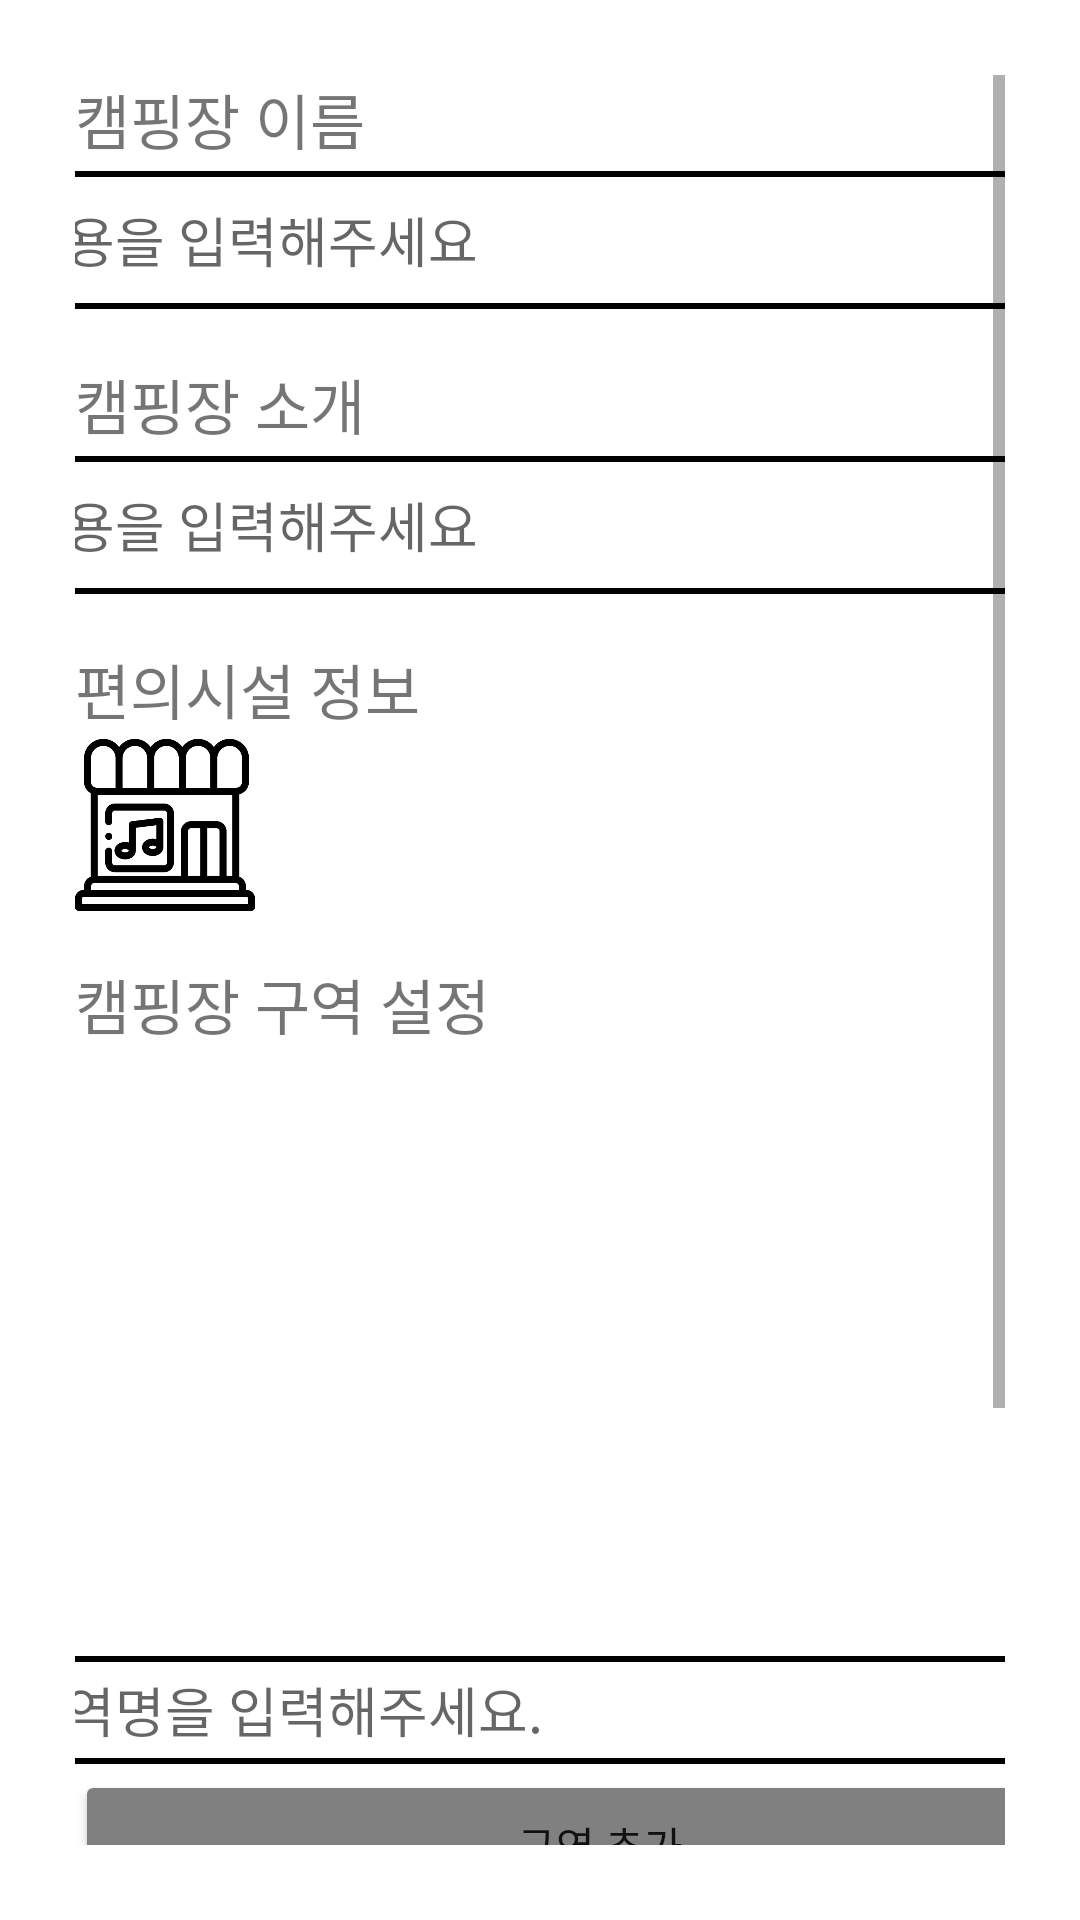

Reconstruct the res/layout file that produces this screen, plus the resources it refers to.
<!-- AndroidManifest.xml: application theme Theme.SWengineering -->
<!-- res/layout/own_create_camping.xml -->
<?xml version="1.0" encoding="utf-8"?>
<ScrollView xmlns:android="http://schemas.android.com/apk/res/android"
    android:layout_width="match_parent"
    android:layout_height="match_parent"
    android:orientation="vertical"
    android:padding="25dp">

    <LinearLayout
        android:layout_width="match_parent"
        android:layout_height="match_parent"
        android:orientation="vertical">
        <TextView
            android:layout_width="200dp"
            android:layout_height="30dp"
            android:text="캠핑장 이름"
            android:textSize="20dp"/>
        <EditText
            android:layout_width="350dp"
            android:layout_height="50dp"
            android:layout_gravity="center"
            android:background="@drawable/border_layout"
            android:hint="내용을 입력해주세요"
            android:id = "@+id/camp_name"
            android:layout_marginBottom="15dp"/>
        <TextView
            android:layout_width="200dp"
            android:layout_height="30dp"
            android:text="캠핑장 소개"
            android:textSize="20dp"/>
        <EditText
            android:layout_width="350dp"
            android:layout_height="50dp"
            android:layout_gravity="center"
            android:id = "@+id/camp_info"
            android:background="@drawable/border_layout"
            android:hint="내용을 입력해주세요"
            android:layout_marginBottom="15dp"/>
        <TextView
            android:layout_width="200dp"
            android:layout_height="30dp"
            android:text="편의시설 정보"
            android:textSize="20dp"/>
        <ImageView
            android:layout_width="60dp"
            android:layout_height="60dp"
            android:src="@drawable/convenient"
            android:layout_marginBottom="15dp"/>
        <TextView
            android:layout_width="200dp"
            android:layout_height="30dp"
            android:text="캠핑장 구역 설정"
            android:textSize="20dp"/>

        <ListView
            android:layout_width="match_parent"
            android:id = "@+id/area_list"
            android:layout_height="200dp" />

        <EditText
            android:layout_width="350dp"
            android:layout_height="40dp"
            android:layout_gravity="center"
            android:background="@drawable/border_layout"
            android:id = "@+id/area_input"
            android:hint="구역명을 입력해주세요." />
        <Button
            android:layout_width="350dp"
            android:layout_height="50dp"
            android:text="구역 추가"
            android:id = "@+id/area_add_btn"
            android:backgroundTint="#808080"
            />
        <TextView
            android:layout_width="200dp"
            android:layout_height="30dp"
            android:text="사진 추가"
            android:textSize="20dp"/>
        <ImageButton
            android:layout_width="60dp"
            android:layout_height="60dp"
            android:src="@drawable/add"
            android:layout_gravity="center"/>
        <Button
            android:layout_width="350dp"
            android:layout_height="50dp"
            android:background="@drawable/border_layout"
            android:text="사진 추가"
            android:id = "@+id/plus_image"
            android:backgroundTint="#808080" />

        <Button
            android:layout_width="match_parent"
            android:layout_height="60dp"
            android:text = "캠핑장 추가"
            android:id = "@+id/add_camp"
            android:layout_marginTop="10dp"
            />

    </LinearLayout>
</ScrollView>
<!-- resources referenced by this layout -->
<resources>
  <!-- drawable border_layout (drawable) -->
  <?xml version="1.0" encoding="utf-8"?>
  <layer-list xmlns:android="http://schemas.android.com/apk/res/android">
      <item
          android:start="2dp"
          android:end="2dp"
          android:top="2dp"
          android:bottom="2dp">
          <shape android:shape="rectangle">
              <corners
                  android:bottomLeftRadius="12dp"
                  android:bottomRightRadius="12dp"
                  android:topLeftRadius="12dp"
                  android:topRightRadius="12dp" />
              <stroke android:width="2dp"
                  android:color="#000000" />
              <solid android:color="#ffffff" />
          </shape>
      </item>
  </layer-list>
  <!-- drawable convenient: png bitmap (drawable-v24, 13357 bytes) -->
  <style name="Theme.SWengineering" parent="Theme.MaterialComponents.DayNight.DarkActionBar">
          
          <item name="colorPrimary">@color/purple_500</item>
          <item name="colorPrimaryVariant">@color/purple_700</item>
          <item name="colorOnPrimary">@color/white</item>
          
          <item name="colorSecondary">@color/teal_200</item>
          <item name="colorSecondaryVariant">@color/teal_700</item>
          <item name="colorOnSecondary">@color/black</item>
          
          <item name="android:statusBarColor" tools:targetApi="l">?attr/colorPrimaryVariant</item>
          
      </style>
  <!-- not gathered from this repository: default colours our renderer supplied (Android Studio template values) -->
  <color name="purple_500">#FF6200EE</color>
  <color name="purple_700">#FF3700B3</color>
  <color name="teal_200">#FF03DAC5</color>
  <color name="teal_700">#FF018786</color>
  <color name="black">#FF000000</color>
  <color name="white">#FFFFFFFF</color>
</resources>
